Photos from the image-classification dataset "data" in the GitHub repository wisdomtooth546/Project_Audio. Its 10 classes are: blues, classical, country, disco, hip-hop, jazz, metal, pop, reggae, rock.

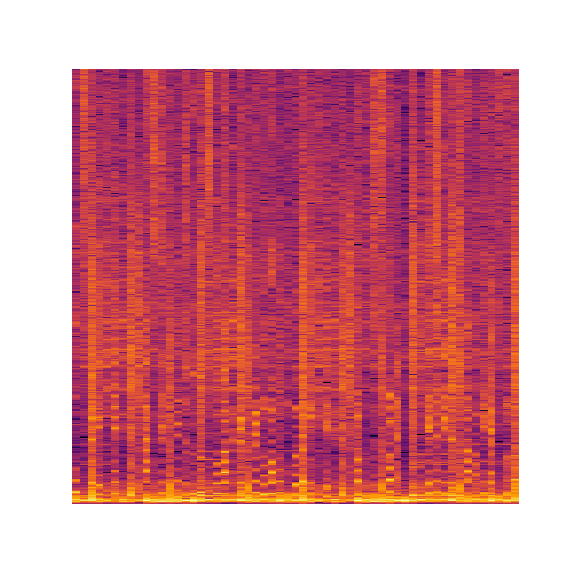
Label: hip-hop

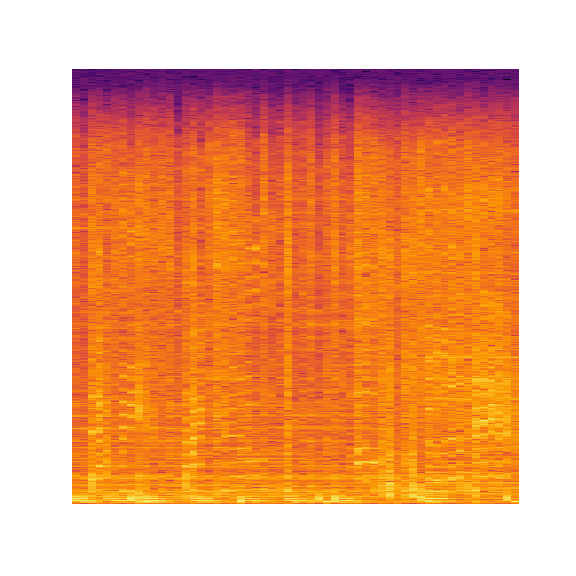
Label: disco

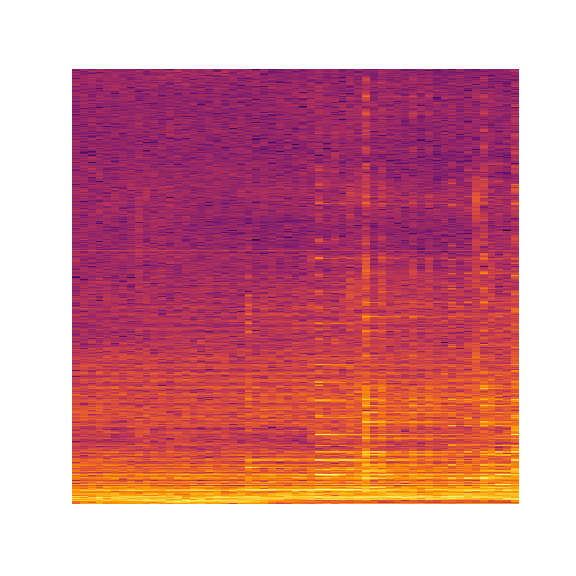
Label: rock

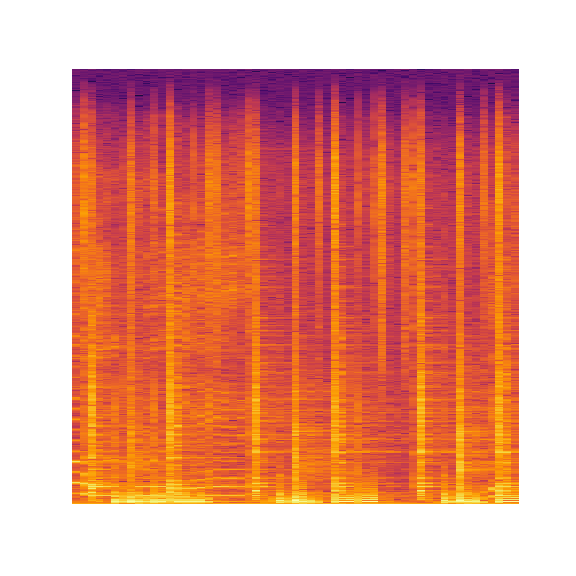
Label: reggae

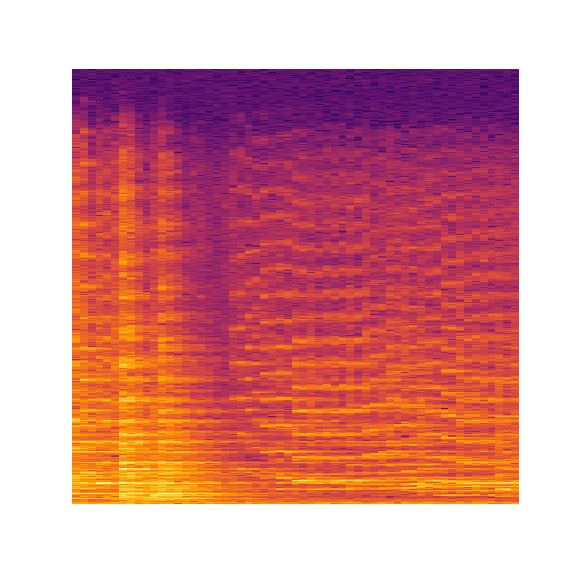
Label: classical

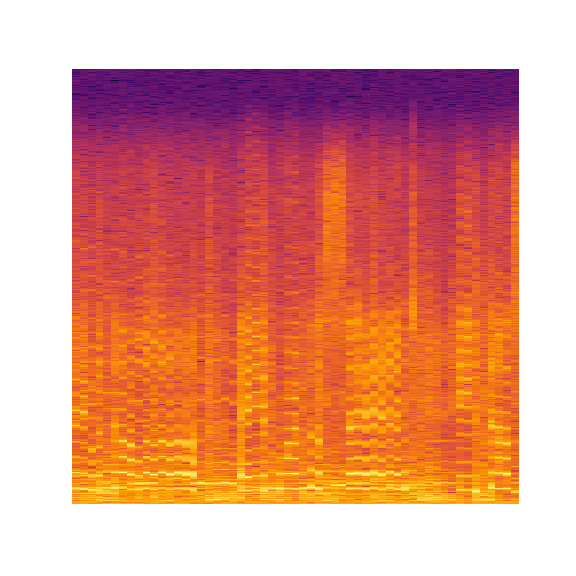
Label: jazz
